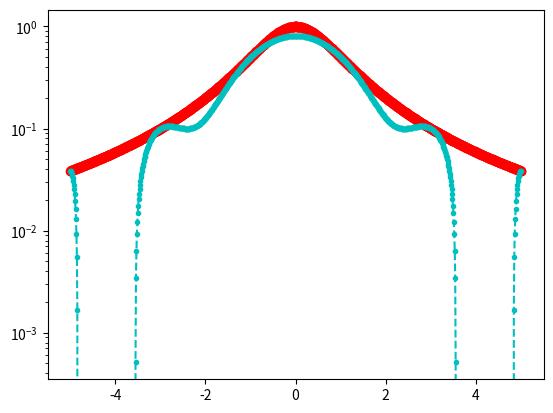
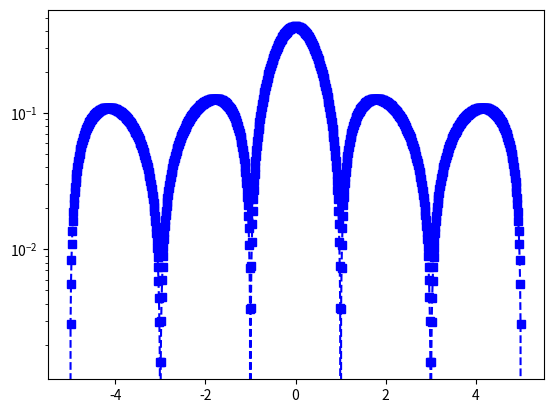

Reproduce these figures in Python, in order.
import matplotlib.pyplot as plt
import numpy as np
import numpy.linalg as la
import math

def driver():


    f = lambda x: 1./(1.+x**2)
    fp = lambda x: -2*x/(1.+x**2)**2

    N = 5
    ''' interval'''
    a = -5
    b = 5
   
    ''' create equispaced interpolation nodes'''
    xint = np.linspace(a,b,N+1)
    
    ''' create interpolation data'''
    yint = np.zeros(N+1)
    ypint = np.zeros(N+1)
    for jj in range(N+1):
        yint[jj] = f(xint[jj])
        ypint[jj] = fp(xint[jj])
    
    ''' create points for evaluating the Lagrange interpolating polynomial'''
    Neval = 1000
    xeval = np.linspace(a,b,Neval+1)
    yevalL = np.zeros(Neval+1)
    yevalH = np.zeros(Neval+1)
    for kk in range(Neval+1):
      yevalL[kk] = eval_lagrange(xeval[kk],xint,yint,N)
      yevalH[kk] = eval_hermite(xeval[kk],xint,yint,ypint,N)

    ''' create vector with exact values'''
    fex = np.zeros(Neval+1)
    for kk in range(Neval+1):
        fex[kk] = f(xeval[kk])
    
    
    plt.figure()
    plt.plot(xeval,fex,'ro-')
    #plt.plot(xeval,yevalL,'bs--',label='Lagrange') 
    plt.plot(xeval,yevalH,'c.--',label='Hermite')
    plt.semilogy()
    plt.show()
         
    errL = abs(yevalL-fex)
    errH = abs(yevalH-fex)
    plt.figure()
    plt.semilogy(xeval,errL,'bs--',label='Lagrange')
    #plt.semilogy(xeval,errH,'c.--',label='Hermite')
    plt.show()            


def eval_hermite(xeval,xint,yint,ypint,N):

    ''' Evaluate all Lagrange polynomials'''

    lj = np.ones(N+1)
    for count in range(N+1):
       for jj in range(N+1):
           if (jj != count):
              lj[count] = lj[count]*(xeval - xint[jj])/(xint[count]-xint[jj])

    ''' Construct the l_j'(x_j)'''
    lpj = np.zeros(N+1)
#    lpj2 = np.ones(N+1)
    for count in range(N+1):
       for jj in range(N+1):
           if (jj != count):
#              lpj2[count] = lpj2[count]*(xint[count] - xint[jj])
              lpj[count] = lpj[count]+ 1./(xint[count] - xint[jj])
              

    yeval = 0.
    
    for jj in range(N+1):
       Qj = (1.-2.*(xeval-xint[jj])*lpj[jj])*lj[jj]**2
       Rj = (xeval-xint[jj])*lj[jj]**2
#       if (jj == 0):
#         print(Qj)
         
#         print(Rj)
#         print(Qj)
#         print(xeval)
 #        return
       yeval = yeval + yint[jj]*Qj+ypint[jj]*Rj
       
    return(yeval)
       


def eval_lagrange(xeval,xint,yint,N):

    lj = np.ones(N+1)
    
    for count in range(N+1):
       for jj in range(N+1):
           if (jj != count):
              lj[count] = lj[count]*(xeval - xint[jj])/(xint[count]-xint[jj])

    yeval = 0.
    
    for jj in range(N+1):
       yeval = yeval + yint[jj]*lj[jj]
  
    return(yeval)
  
    

       
if __name__ == '__main__':
  # run the drivers only if this is called from the command line
  driver()        
